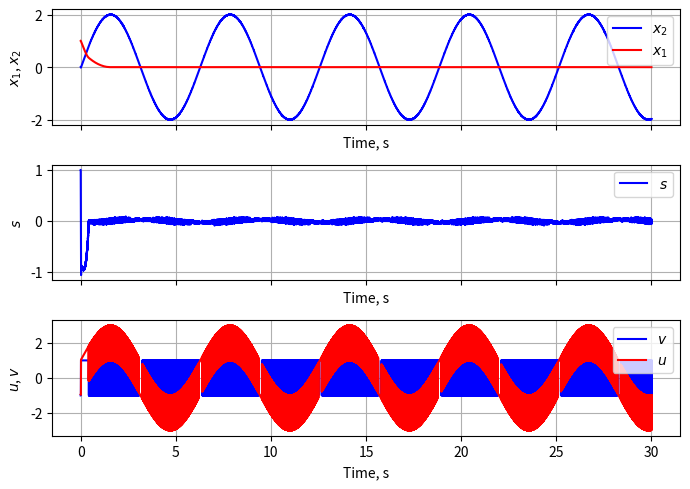

Write Python code to recreate this figure.
import matplotlib.pyplot as plt 
import numpy as np


x, t = [1, 0, 1, 0], 0  # Начальные значения

t1 = 30.0  # Период симуляции
dt = 0.0001  # Шаг по времени

solution = []  # Массивы для хранения значений
tarr = []
uarr = []
sarr  = []
varr = []

J = 10 ** -3
R = 1
L = 0.5
km = kb = 5 * 10 ** -2


def sign_exp(x, p):
    return np.sign(x) * np.abs(x) ** p


def observer(state):
    x1, _, z1e, z2e = state
    z1 = x1

    Lc = 0.1 / J

    k1 = 1.5 * np.sqrt(Lc)
    k2 = 1.1 * Lc

    dz1e = -k1 * sign_exp(z1e - z1, 0.5) + z2e
    dz2e = -k2 * np.sign(z1e - z1)

    return [dz1e, dz2e]


def rhs(t, state):

    x1, x2, _, z2e = state

    TL = 0.1 * np.sin(t)

    TL_dot_max = 0.1
    alpha = TL_dot_max * L / km
    beta = 1

    s = z2e + beta * sign_exp(x1, 0.5)
    v = -alpha * np.sign(s)
    u = v + R * x2 + kb * x1
    
    uarr.append(u)
    varr.append(v)
    sarr.append(s)

    dx1 = 1 / J * (km * x2 - TL)
    dx2 = 1 / L * v
    
    return [dx1, dx2]


while t < t1:
    dze = observer(x)
    dx = rhs(t, x)

    x[2] = x[2] + dze[0] * dt
    x[3] = x[3] + dze[1] * dt

    x[0] = x[0] + dx[0] * dt
    x[1] = x[1] + dx[1] * dt

    solution.append(x[:2])
    tarr.append(t)
    t += dt


y1, y2 = zip(*solution)


import matplotlib.pyplot as plt

fig, (ax1, ax2, ax3) = plt.subplots(3, 1, figsize=(7, 5), sharex=True)

# Первый график: X1, X2
ax1.set_xlabel('Time, s')
ax1.set_ylabel('$x_1$, $x_2$')
ax1.plot(tarr, y2, 'b-', label='$x_2$')
ax1.plot(tarr, y1, 'r-', label='$x_1$')
ax1.legend(loc='upper right')
ax1.grid(True)

# Второй график: s
ax2.set_xlabel('Time, s')
ax2.set_ylabel('$s$')
ax2.plot(tarr, sarr, 'b-', label='$s$')
ax2.legend(loc='upper right')
ax2.grid(True)

# Третий график: u
ax3.set_xlabel('Time, s')
ax3.set_ylabel('$u$, $v$')
ax3.plot(tarr, varr, 'b-', label='$v$')
ax3.plot(tarr, uarr, 'r-', label='$u$')
ax3.legend(loc='upper right')
ax3.grid(True)

plt.tight_layout()  # Улучшает размещение графиков
plt.show()
